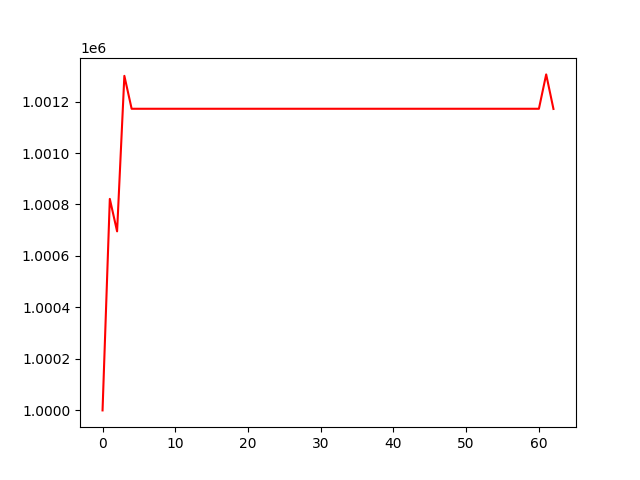

Data behind this chart, as committed beside it:
, 0
0, 1000000
1, 1000822
2, 1000696
3, 1001300
4, 1001172
5, 1001172
6, 1001172
7, 1001172
8, 1001172
9, 1001172
10, 1001172
11, 1001172
12, 1001172
13, 1001172
14, 1001172
15, 1001172
16, 1001172
17, 1001172
18, 1001172
19, 1001172
20, 1001172
21, 1001172
22, 1001172
23, 1001172
24, 1001172
25, 1001172
26, 1001172
27, 1001172
28, 1001172
29, 1001172
30, 1001172
31, 1001172
32, 1001172
33, 1001172
34, 1001172
35, 1001172
36, 1001172
37, 1001172
38, 1001172
39, 1001172
40, 1001172
41, 1001172
42, 1001172
43, 1001172
44, 1001172
45, 1001172
46, 1001172
47, 1001172
48, 1001172
49, 1001172
50, 1001172
51, 1001172
52, 1001172
53, 1001172
54, 1001172
55, 1001172
56, 1001172
57, 1001172
58, 1001172
59, 1001172
... 3 more rows
